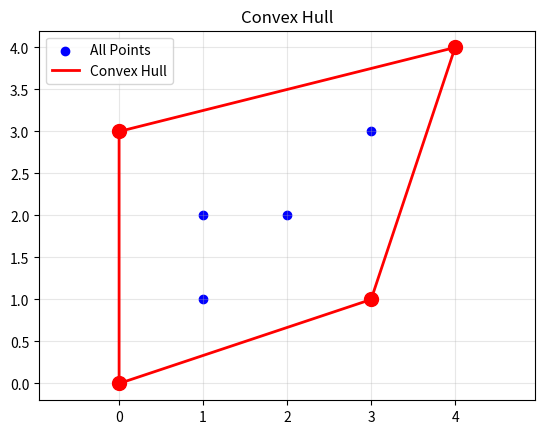

Recreate this plot in Python.
def convex_hull(points):
    """
    Compute convex hull using Graham Scan algorithm.
    Returns points in counter-clockwise order.
    """
    def cross(o, a, b):
        # Cross product to determine turn direction
        return (a[0] - o[0]) * (b[1] - o[1]) - (a[1] - o[1]) * (b[0] - o[0])
    
    # Sort points lexicographically (by x, then by y)
    points = sorted(set(points))
    
    if len(points) <= 1:
        return points
    
    # Build lower hull
    lower = []
    for p in points:
        while len(lower) >= 2 and cross(lower[-2], lower[-1], p) <= 0:
            lower.pop()
        lower.append(p)
    
    # Build upper hull
    upper = []
    for p in reversed(points):
        while len(upper) >= 2 and cross(upper[-2], upper[-1], p) <= 0:
            upper.pop()
        upper.append(p)
    
    # Remove last point of each half because it's repeated
    return lower[:-1] + upper[:-1]


# Example usage
if __name__ == "__main__":
    points = [
        (0, 3), (1, 1), (2, 2), (4, 4),
        (0, 0), (1, 2), (3, 1), (3, 3)
    ]
    
    hull = convex_hull(points)
    print("Convex Hull Points:")
    for point in hull:
        print(f"  {point}")
    
    # Visualize (optional - requires matplotlib)
    try:
        import matplotlib.pyplot as plt
        
        # Plot all points
        x, y = zip(*points)
        plt.scatter(x, y, c='blue', label='All Points')
        
        # Plot hull
        hull_x, hull_y = zip(*hull)
        hull_x += (hull_x[0],)  # Close the polygon
        hull_y += (hull_y[0],)
        plt.plot(hull_x, hull_y, 'r-', linewidth=2, label='Convex Hull')
        plt.scatter(hull_x[:-1], hull_y[:-1], c='red', s=100, zorder=5)
        
        plt.legend()
        plt.grid(True, alpha=0.3)
        plt.axis('equal')
        plt.title('Convex Hull')
        plt.show()
    except ImportError:
        print("\nInstall matplotlib to see visualization: pip install matplotlib")